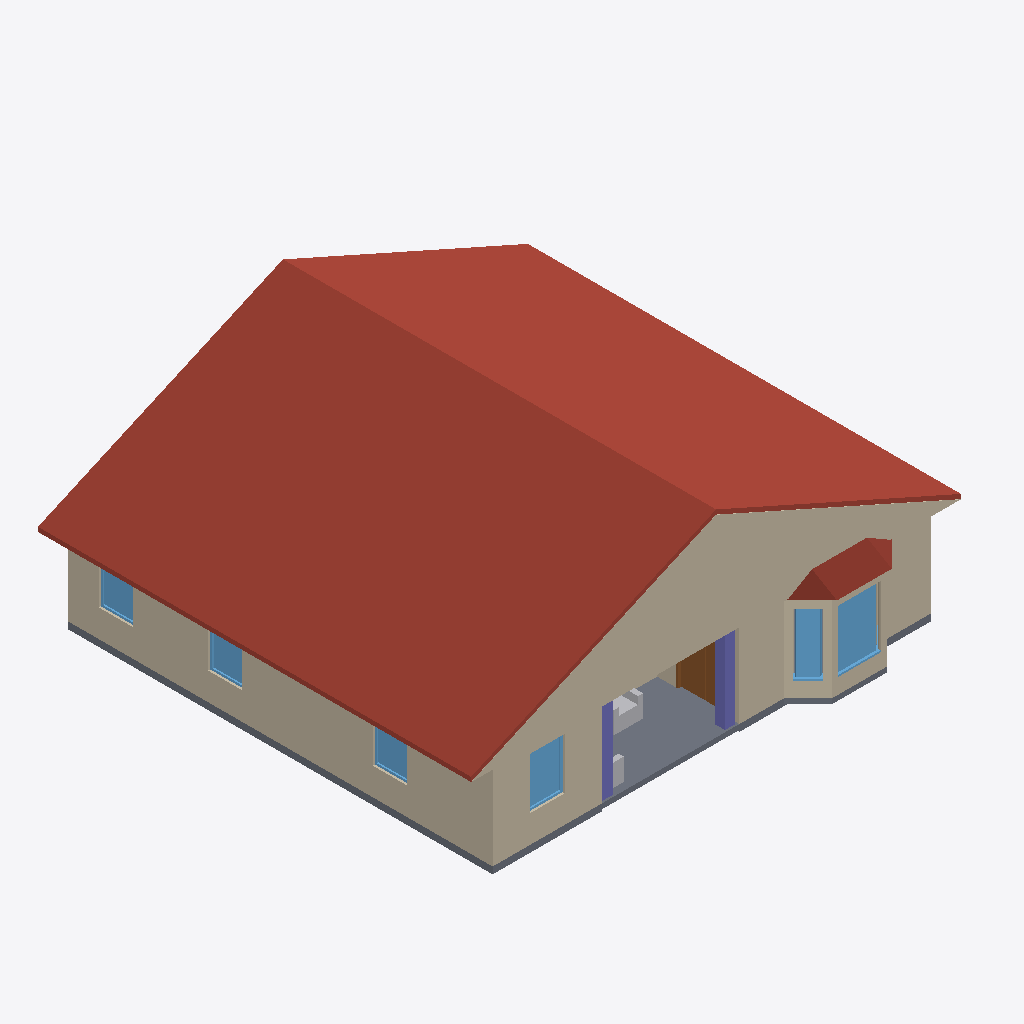
Isometric view of an IFC building model (IFC-SPF (STEP), schema IFC4, length unit metre), seen from the south-west, elements coloured by IFC class: 18 walls (beige), 7 windows (light blue), 3 slabs (grey), 2 roofs (red-brown), 2 columns (violet), 2 other elements (light grey), 1 door (brown).
Extent 14.3 m × 13.4 m × 6.1 m (x, y, z). Storeys (1): Level 1 at 0.60 m. Elements (95): 37 IfcWall, 29 IfcFurnishingElement, 14 IfcWindow, 8 IfcDoor, 3 IfcSlab, 2 IfcColumn, 2 IfcRoof.

HEADER;
FILE_DESCRIPTION(('ViewDefinition [CoordinationView]'),'2;1');
FILE_NAME('h1011129833-s1.ifc','2026-11-12T05:49:37',('',''),(''),'IfcOpenShell 0.8.0','IfcOpenShell 0.8.0','');
FILE_SCHEMA(('IFC4'));
ENDSEC;
DATA;
#23=IFCPROJECT('2f2nTiSBf5cvuHalI1Lcms',#5,'b1011129833',$,$,$,$,(#21),#19);
#24=IFCSITE('1quRA$4Uj9ufZc1YV6gBN$',#5,'Site','',$,$,$,'Site',.COMPLEX.,(0,0,0),(0,0,0),0.0,$,$);
#25=IFCBUILDING('0zZ1o7CvrAbhiLuVeou1Qr',#5,'OSM 1011129833','',$,$,$,'OSM 1011129833',.COMPLEX.,$,$,$);
#26=IFCBUILDINGSTOREY('2IAKM6TQD6lRPwok_sL_8z',#5,'Level 1','',$,$,$,'Level 1',.COMPLEX.,0.6);
#13987=IFCROOF('3Pjein0OL6dfbX9gWHwgft',#5,'Front Gable roof','',$,#295,#13986,$,.FLAT_ROOF.);
#14013=IFCWALL('3d6xVtWb54$wNNdRVijPml',#5,'Gable end','',$,#295,#14012,$,.MOVABLE.);
#432=IFCWALL('01UKBTv7X3LQHXLS2yjFPC',#5,'Exterior wall L1','',$,#295,#431,$,.MOVABLE.);
#2182=IFCWALL('0v4VcQ$rz9jwTz7e6SYzqi',#5,'Exterior wall L009','',$,#295,#2181,$,.MOVABLE.);
#2324=IFCWALL('21Nu5E_ar0KgLrrFyE57th',#5,'Exterior wall L010','',$,#295,#2323,$,.MOVABLE.);
#570=IFCWALL('2hwqC30MP86PgWXswRr3kP',#5,'Exterior wall L002','',$,#295,#569,$,.MOVABLE.);
#369=IFCSLAB('19rmLD_hH1KBoaitmp9ZdH',#5,'Porch deck','',$,#295,#368,$,.FLOOR.);
#298=IFCSLAB('0oONnwDCX5jAWfsAqywDaT',#5,'Floor slab L1','',$,#295,#297,$,.FLOOR.);
#715=IFCWALL('3cem7I6eT7KxrnNTkPhxRI',#5,'Exterior wall L003','',$,#295,#714,$,.MOVABLE.);
#4457=IFCROOF('0uNwTERsP4tuUZOpbeO_Nq',#5,'Bay roof','',$,#295,#4456,$,.FLAT_ROOF.);
#4012=IFCWINDOW('2VDp1lFA96ZBGWXH1fDpDQ',#5,'Bay window001','',$,#295,#4011,$,1000.0,$,.WINDOW.,.SINGLE_PANEL.,$);
#2265=IFCWINDOW('1AWwjhMlHDrebCrGWmLWHY',#5,'Window006','',$,#295,#2264,$,1000.0,$,.WINDOW.,.SINGLE_PANEL.,$);
#3931=IFCWINDOW('2zqfJc9fr2$O6ICsRtICXN',#5,'Bay window','',$,#295,#3930,$,1000.0,$,.WINDOW.,.SINGLE_PANEL.,$);
#13904=IFCCOLUMN('3R6zQLJdv3iO6fCTTaOrtR',#5,'Porch post001','',$,#295,#13903,$,.COLUMN.);
#3405=IFCWALL('2_cO4OO3zEXRX31ktRirSl',#5,'Bay ext wall','',$,#295,#3404,$,.MOVABLE.);
#1477=IFCDOOR('0B27ktEiDCXAtO5b6CNuUC',#5,'Door001','',$,#295,#1476,$,1000.0,$,.DOOR.,.SINGLE_SWING_LEFT.,$);
#515=IFCWINDOW('224OLMcof1DPATgMnJX1vw',#5,'Window','',$,#295,#514,$,1000.0,$,.WINDOW.,.SINGLE_PANEL.,$);
#653=IFCWINDOW('2tad9A5Vr4PBR8ttEdJAC9',#5,'Window001','',$,#295,#652,$,1000.0,$,.WINDOW.,.SINGLE_PANEL.,$);
#798=IFCWINDOW('2OzgKon1v6zgh9obxQD6OL',#5,'Window002','',$,#295,#797,$,1000.0,$,.WINDOW.,.SINGLE_PANEL.,$);
#3652=IFCWALL('07h_wVVGL2RRk4M4q7tlS4',#5,'Bay ext wall003','',$,#295,#3651,$,.MOVABLE.);
#13873=IFCCOLUMN('1wB0yLNMj7QwA3AYR87Qpa',#5,'Porch post','',$,#295,#13872,$,.COLUMN.);
#4566=IFCFURNISHINGELEMENT('0Qv9qNCvrCneILbrUbYmDK',#5,'porch_chair','',$,#295,#4565,$);
#3454=IFCWALL('1eV$e5zlT2NuFbpTWtSM7f',#5,'Bay ext wall001','',$,#295,#3453,$,.MOVABLE.);
#1766=IFCWALL('37wJ5WGoz9zOHsUnqq2X5E',#5,'Exterior wall L006','',$,#295,#1765,$,.MOVABLE.);
#3513=IFCWALL('3WD56d8LX0LO4OpnHS3rJG',#5,'Bay ext wall002','',$,#295,#3512,$,.MOVABLE.);
#3791=IFCWALL('3A$upzv3nA0Ox9TnDkIEdg',#5,'Bay ext wall004','',$,#295,#3790,$,.MOVABLE.);
#1322=IFCWALL('16DqUWAUXDgheoA4pvkvcL',#5,'Exterior wall L005','',$,#295,#1321,$,.MOVABLE.);
#4431=IFCSLAB('0j$NyMVkb9v9KdSX8kCwZ4',#5,'Bay slab','',$,#295,#4430,$,.FLOOR.);
#4394=IFCWINDOW('26W415vOT16xAMZ24aqOFC',#5,'Bay window003','',$,#295,#4393,$,1000.0,$,.WINDOW.,.SINGLE_PANEL.,$);
#4675=IFCFURNISHINGELEMENT('3R$R2lAMT1mBf1m1aU5kk6',#5,'porch_chair001','',$,#295,#4674,$);
#3133=IFCWALL('1pubE3Dob26O6swuUqYkWu',#5,'Exterior wall L012','',$,#295,#3132,$,.MOVABLE.);
#3073=IFCWALL('2rlgCpfu94Oh$LRB0Ipd$u',#5,'Interior wall L016','',$,#295,#3072,$,.MOVABLE.);
#861=IFCWALL('04Hw$kohz8ERZk6_ipMoIN',#5,'Exterior wall L004','',$,#295,#860,$,.MOVABLE.);
#1581=IFCWALL('21DMvBrDP1_8dow2HElAx_',#5,'Interior wall L006','',$,#295,#1580,$,.MOVABLE.);
#2375=IFCWALL('0OMJWS5CX9nPB0HPvAWJgY',#5,'Exterior wall L011','',$,#295,#2374,$,.MOVABLE.);
ENDSEC;
